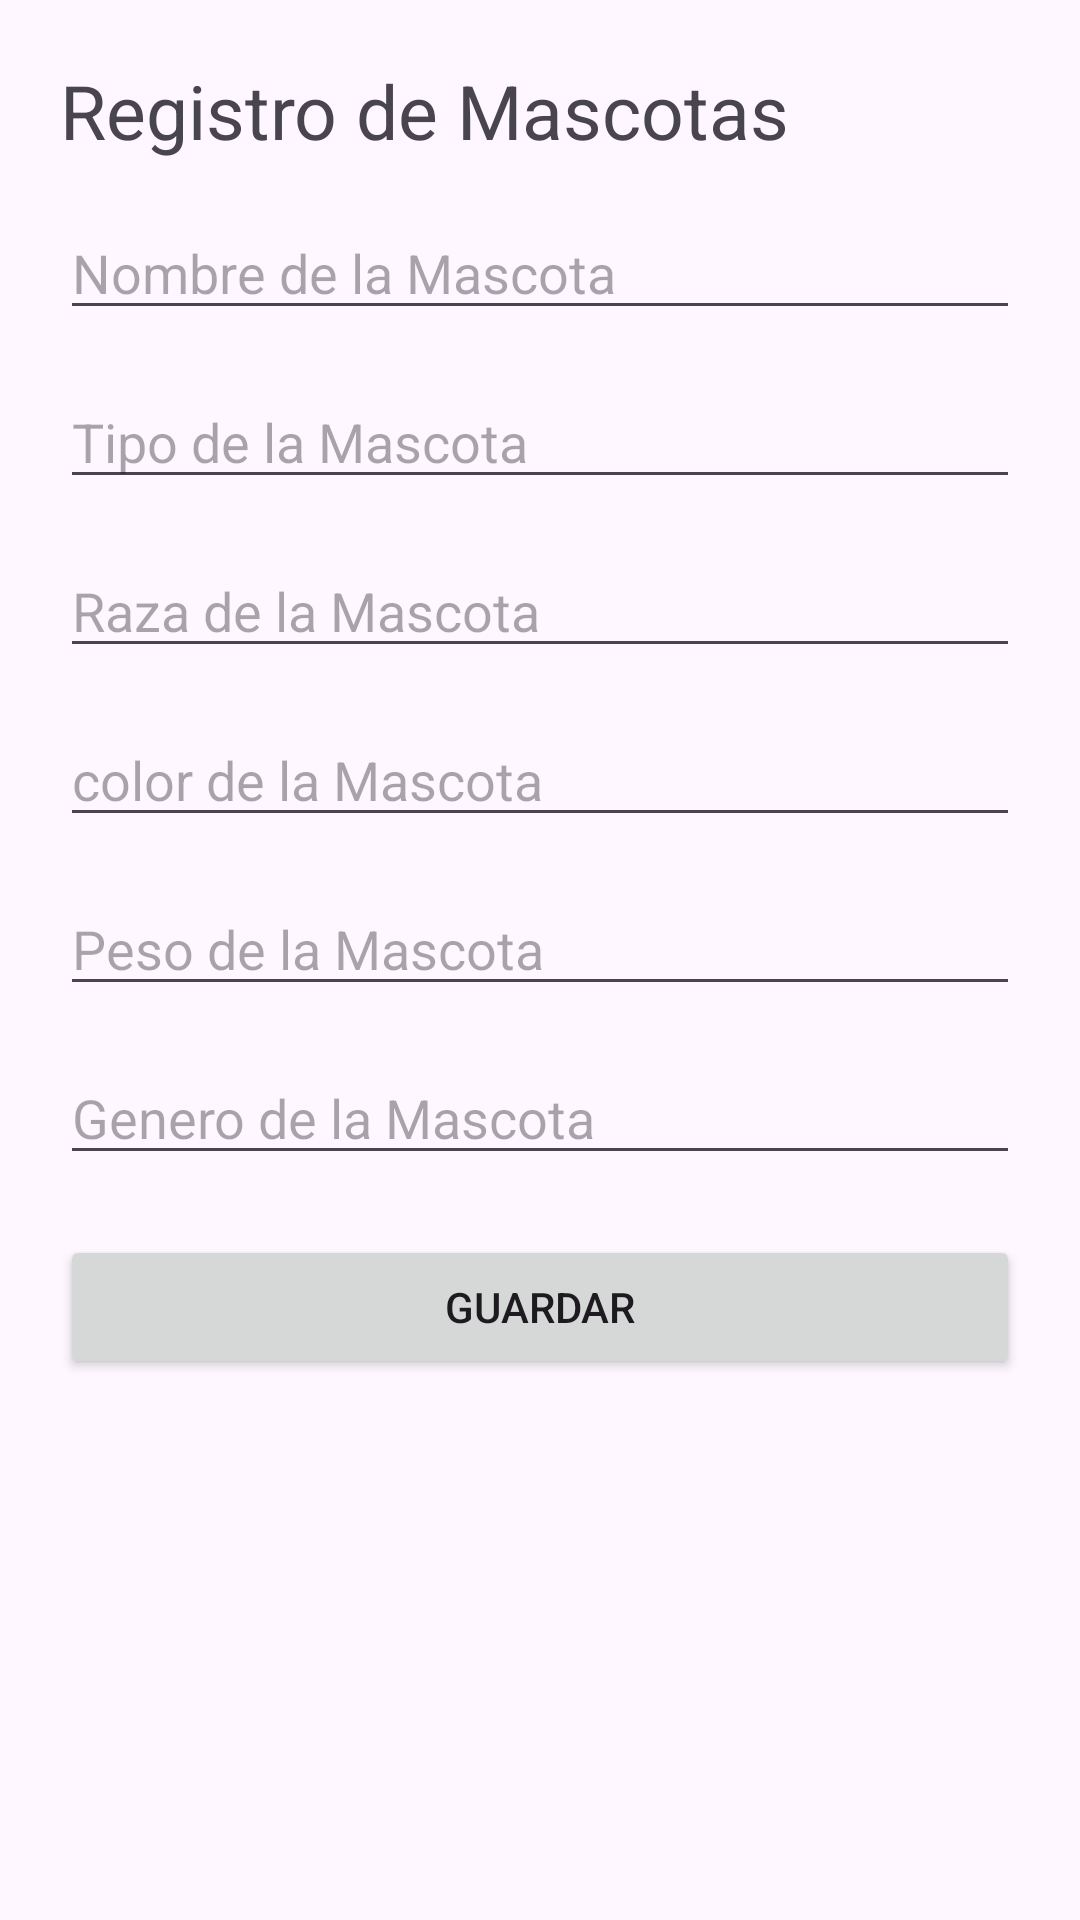

Layout XML and referenced resources for this Android screen:
<!-- AndroidManifest.xml: application theme Theme.AppVeterinariaL -->
<!-- res/layout/activity_registrar.xml -->
<?xml version="1.0" encoding="utf-8"?>
<LinearLayout xmlns:android="http://schemas.android.com/apk/res/android"
    xmlns:app="http://schemas.android.com/apk/res-auto"
    xmlns:tools="http://schemas.android.com/tools"
    android:id="@+id/main"
    android:orientation="vertical"
    android:padding="20dp"
    android:layout_width="match_parent"
    android:layout_height="match_parent"
    tools:context=".Registrar">

    <TextView
        android:textSize="25dp"
        android:text="Registro de Mascotas"
        android:layout_width="match_parent"
        android:layout_height="wrap_content" />

    <EditText
        android:id="@+id/edtNombre"
        android:hint="Nombre de la Mascota"
        android:layout_marginTop="15dp"
        android:layout_width="match_parent"
        android:layout_height="wrap_content" />

    <EditText
        android:id="@+id/edtTipo"
        android:hint="Tipo de la Mascota"
        android:layout_marginTop="15dp"
        android:layout_width="match_parent"
        android:layout_height="wrap_content" />

    <EditText
        android:id="@+id/edtRaza"
        android:hint="Raza de la Mascota"
        android:layout_marginTop="15dp"
        android:layout_width="match_parent"
        android:layout_height="wrap_content" />

    <EditText
        android:id="@+id/edtColor"
        android:hint="color de la Mascota"
        android:layout_marginTop="15dp"
        android:layout_width="match_parent"
        android:layout_height="wrap_content" />

    <EditText
        android:id="@+id/edtPeso"
        android:hint="Peso de la Mascota"
        android:layout_marginTop="15dp"
        android:layout_width="match_parent"
        android:inputType="numberDecimal"
        android:layout_height="wrap_content" />

    <EditText
        android:id="@+id/edtGenero"
        android:hint="Genero de la Mascota"
        android:layout_marginTop="15dp"
        android:layout_width="match_parent"
        android:layout_height="wrap_content" />

    <Button
        android:id="@+id/btnGuardar"
        android:text="GUARDAR"
        android:layout_marginTop="20dp"
        android:layout_width="match_parent"
        android:layout_height="wrap_content" />

</LinearLayout>
<!-- resources referenced by this layout -->
<resources>
  <style name="Theme.AppVeterinariaL" parent="Base.Theme.AppVeterinariaL" />
  <style name="Base.Theme.AppVeterinariaL" parent="Theme.Material3.DayNight.NoActionBar">
          
          
      </style>
</resources>
